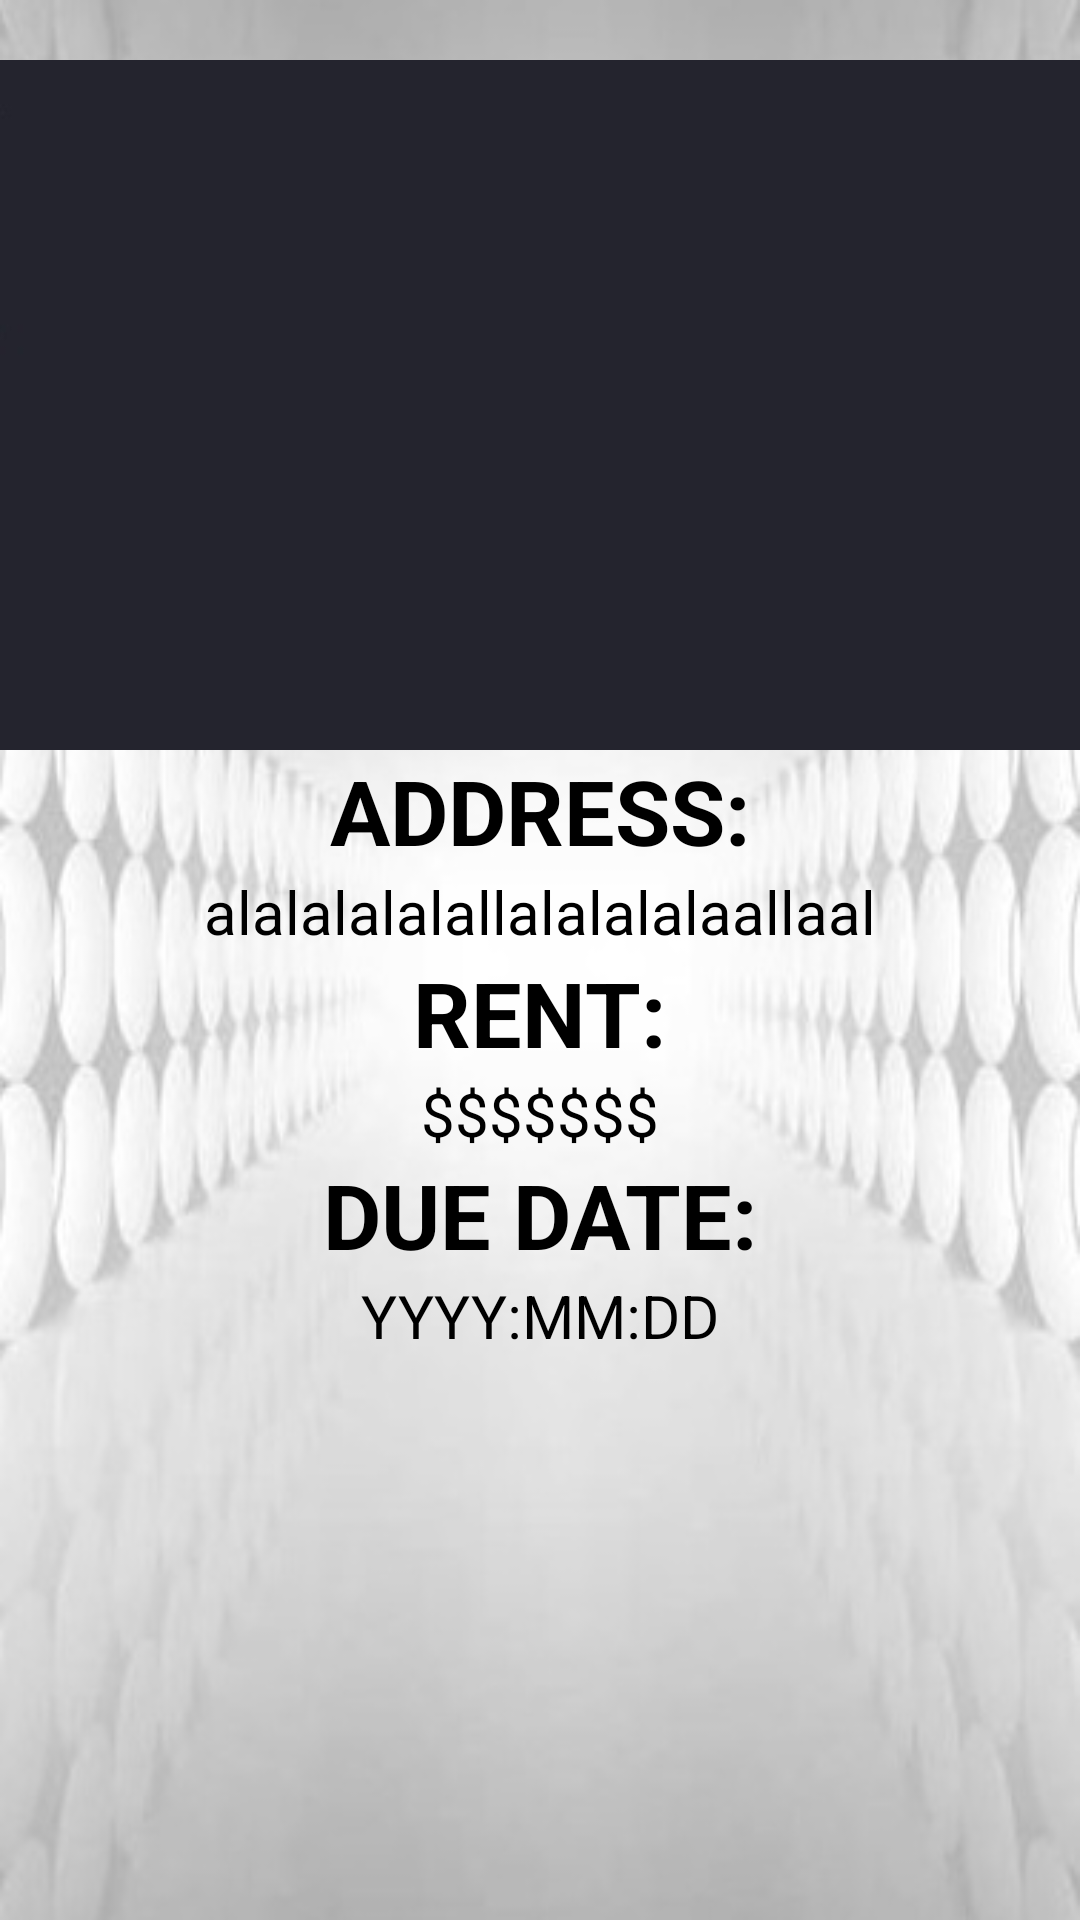

This screen was rendered from an Android layout file. Write that file and the resources it references.
<!-- AndroidManifest.xml: application theme Theme.AppCompat.DayNight.NoActionBar -->
<!-- res/layout/fragment_residence_overview.xml -->
<?xml version="1.0" encoding="utf-8"?>
<FrameLayout xmlns:android="http://schemas.android.com/apk/res/android"
    xmlns:tools="http://schemas.android.com/tools"
    android:layout_width="match_parent"
    android:layout_height="match_parent"
    tools:context=".views.ResidenceOverview.ResidenceOverviewFragment">

    
        
        
    <ScrollView
        android:layout_width="match_parent"
        android:layout_height="match_parent"
        android:background="@drawable/testback">
    <RelativeLayout
        android:layout_width="match_parent"
        android:layout_height="match_parent">
    <ProgressBar
        android:id="@+id/loading"
        android:layout_width="match_parent"
        android:layout_height="match_parent"
        android:visibility="gone" />
    <ImageView
        android:id="@+id/imageView_residenceOverview"
        android:background="@drawable/fake"
        android:layout_width="370dp"
        android:layout_height="230dp"
        android:layout_centerHorizontal="true"
        android:layout_marginTop="20dp"/>
    <TextView
        android:id="@+id/textView_address"
        android:layout_width="wrap_content"
        android:layout_height="wrap_content"
        android:layout_centerHorizontal="true"
        android:text="ADDRESS:"
        android:textSize="30dp"
        android:textStyle="bold"
        android:textColor="#000000"
        android:layout_below="@+id/imageView_residenceOverview"/>
    <TextView
        android:id="@+id/textView_addressText"
        android:layout_width="wrap_content"
        android:layout_height="wrap_content"
        android:layout_centerHorizontal="true"
        android:text="alalalalalallalalalalaallaal"
        android:textSize="20dp"
        android:textColor="#000000"
        android:layout_below="@+id/textView_address"/>
    <TextView
        android:id="@+id/textView_rent"
        android:layout_width="wrap_content"
        android:layout_height="wrap_content"
        android:layout_centerHorizontal="true"
        android:text="RENT:"
        android:textSize="30dp"
        android:textStyle="bold"
        android:textColor="#000000"
        android:layout_below="@+id/textView_addressText"/>
    <TextView
        android:id="@+id/textView_rentText"
        android:layout_width="wrap_content"
        android:layout_height="wrap_content"
        android:layout_centerHorizontal="true"
        android:text="$$$$$$$"
        android:textSize="20dp"
        android:textColor="#000000"
        android:layout_below="@+id/textView_rent"/>
    <TextView
        android:id="@+id/textView_dueDate"
        android:layout_width="wrap_content"
        android:layout_height="wrap_content"
        android:layout_centerHorizontal="true"
        android:text="DUE DATE:"
        android:textSize="30dp"
        android:textStyle="bold"
        android:textColor="#000000"
        android:layout_below="@+id/textView_rentText"/>
    <TextView
        android:id="@+id/textView_dueDateText"
        android:layout_width="wrap_content"
        android:layout_height="wrap_content"
        android:layout_centerHorizontal="true"
        android:text="YYYY:MM:DD"
        android:textSize="20dp"
        android:textColor="#000000"
        android:layout_below="@+id/textView_dueDate"/>

    <Button
        android:id="@+id/button_payRent"
        android:layout_width="wrap_content"
        android:layout_height="wrap_content"
        android:visibility="invisible"
        android:layout_below="@id/textView_dueDateText"
        android:layout_centerHorizontal="true"
        android:background="@drawable/circle_button"
        android:text="@string/pay_rent"
        android:textSize="20dp" />

    <android.support.v7.widget.RecyclerView
        android:id="@+id/list"
        android:layout_below="@id/button_payRent"
        android:layout_width="fill_parent"
        android:layout_height="wrap_content"
        android:divider="#b5b5b5"
        android:dividerHeight="1dp"
        android:listSelector="@drawable/list_selector" />
    </RelativeLayout>
    </ScrollView>
    
</FrameLayout>
<!-- resources referenced by this layout -->
<resources>
  <!-- drawable circle_button (drawable) -->
  <?xml version="1.0" encoding="utf-8"?>
  <selector xmlns:android="http://schemas.android.com/apk/res/android">
      <item>
          <shape android:shape="oval">
              <stroke android:color="#000000" android:width="5dp" />
              <solid android:color="#c0d1c5"/>
              <size android:width="90dp" android:height="90dp"/>
              <gradient
              android:centerColor="#b7b7b7"
              android:startColor="#E8E8E8"
              android:endColor="#000000"
              />
          </shape>
      </item>
  </selector>
  <!-- drawable fake: jpg bitmap (drawable, 34708 bytes) -->
  <!-- drawable list_selector (drawable) -->
  <?xml version="1.0" encoding="utf-8"?>
  <selector xmlns:android="http://schemas.android.com/apk/res/android">
      <item
          android:state_selected="false"
          android:state_pressed="false"
          android:drawable="@drawable/gradient_bg" />
  
      
          
  
      
          
          
  </selector>
  <!-- drawable testback: jpeg bitmap (drawable, 28462 bytes) -->
  <string name="pay_rent">PAY\nRENT</string>
</resources>
